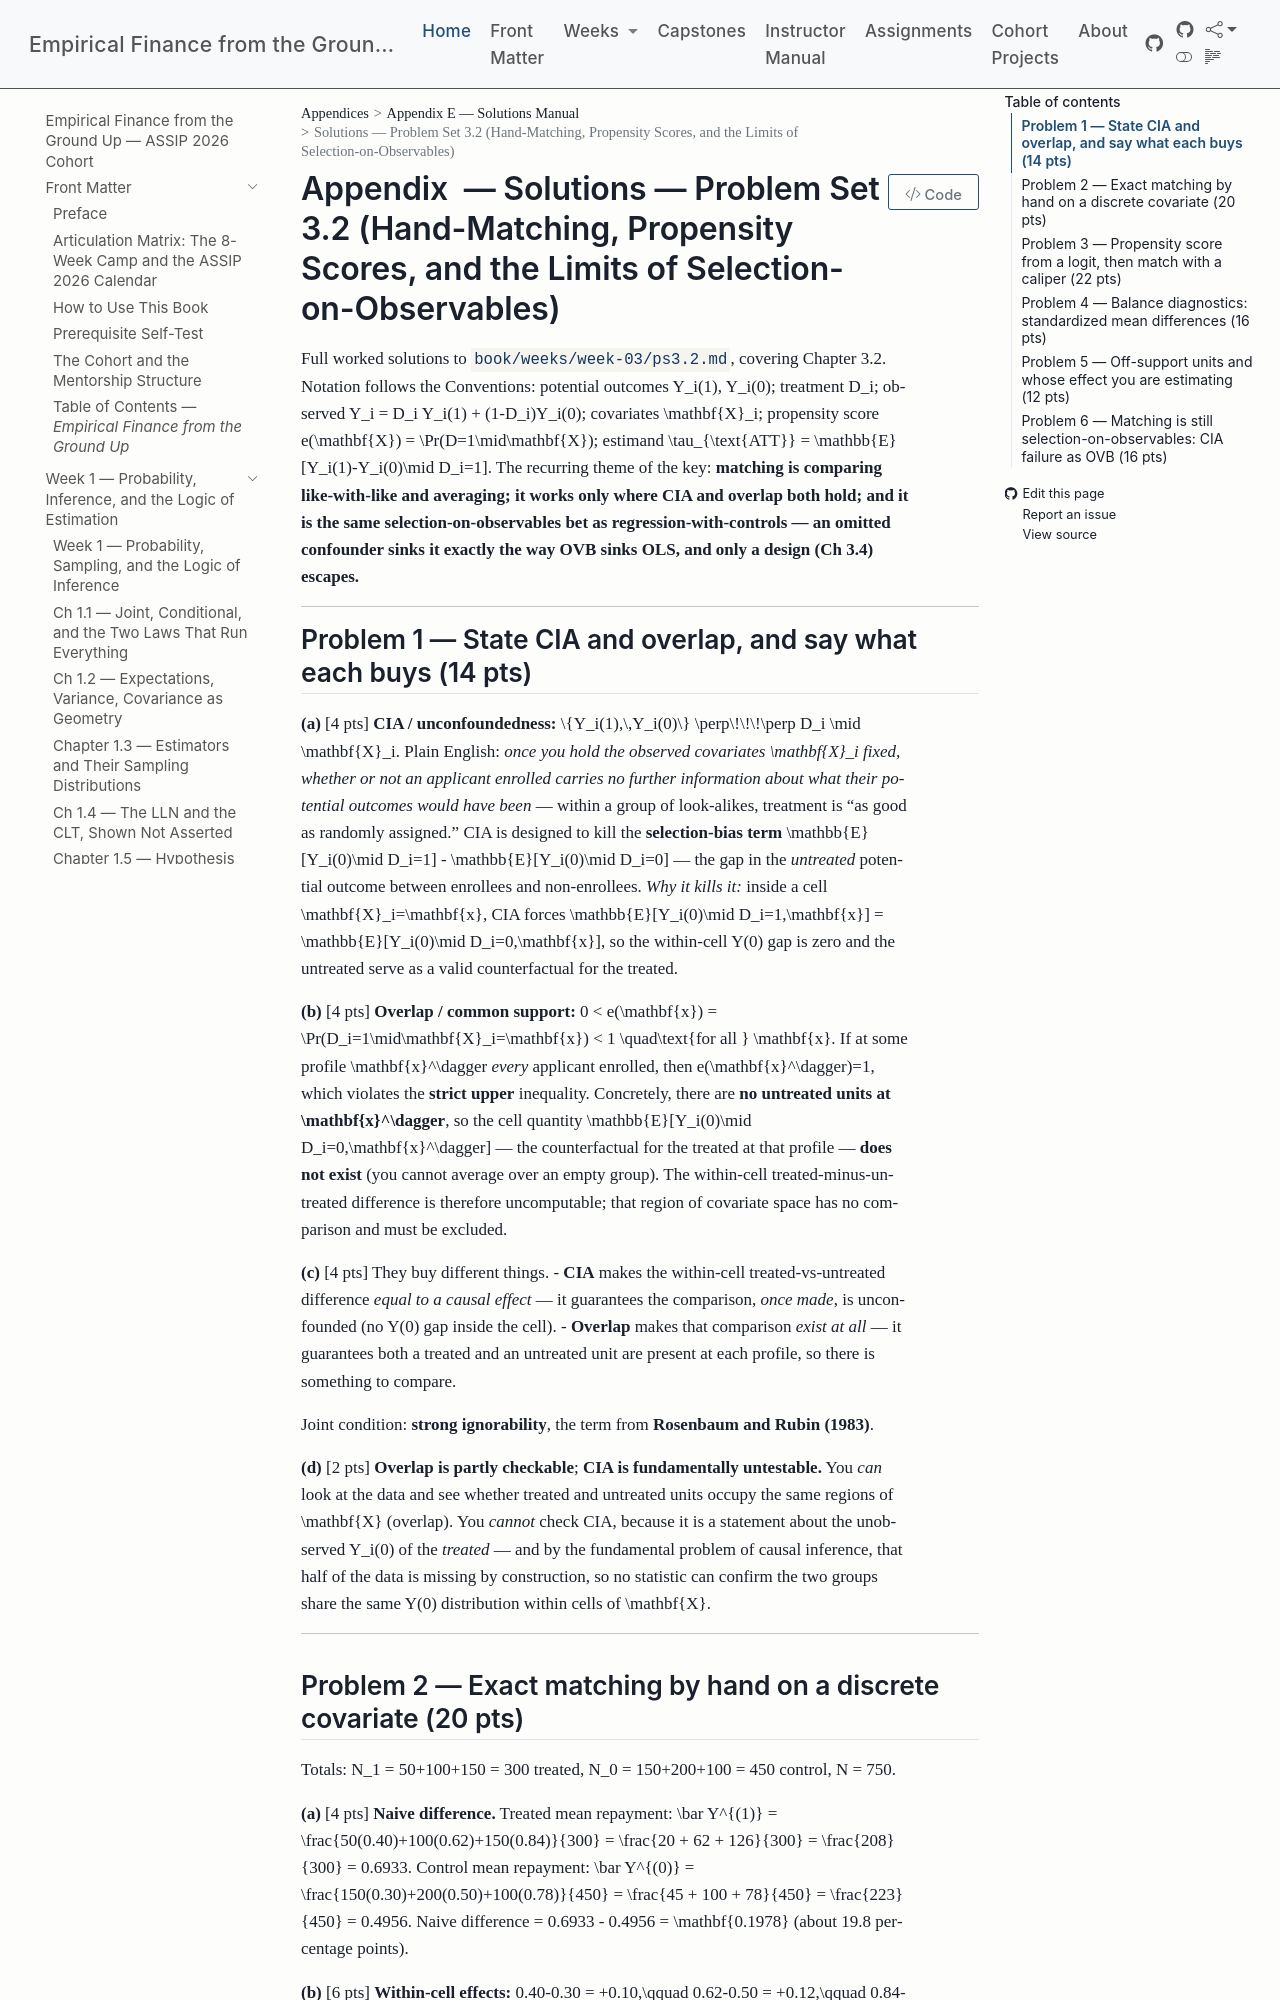

repository: edwardlg/assip-2026-empirical-finance · page: textbook/book/appendices/E-solutions-manual/E-w3-ps3.2-solutions.html · generator: mkdocs

# Solutions — Problem Set 3.2 (Hand-Matching, Propensity Scores, and the Limits of Selection-on-Observables)

Full worked solutions to `book/weeks/week-03/ps3.2.md`, covering Chapter 3.2. Notation follows the
Conventions: potential outcomes $Y_i(1), Y_i(0)$; treatment $D_i$; observed
$Y_i = D_i Y_i(1) + (1-D_i)Y_i(0)$; covariates $\mathbf{X}_i$; propensity score
$e(\mathbf{X}) = \Pr(D=1\mid\mathbf{X})$; estimand
$\tau_{\text{ATT}} = \mathbb{E}[Y_i(1)-Y_i(0)\mid D_i=1]$. The recurring theme of the key:
**matching is comparing like-with-like and averaging; it works only where CIA and overlap both hold;
and it is the same selection-on-observables bet as regression-with-controls — an omitted confounder
sinks it exactly the way OVB sinks OLS, and only a design (Ch 3.4) escapes.**

---

## Problem 1 — State CIA and overlap, and say what each buys (14 pts)

**(a)** [4 pts] **CIA / unconfoundedness:**
$$\{Y_i(1),\,Y_i(0)\} \perp\!\!\!\perp D_i \mid \mathbf{X}_i.$$
Plain English: *once you hold the observed covariates $\mathbf{X}_i$ fixed, whether or not an applicant
enrolled carries no further information about what their potential outcomes would have been* — within a
group of look-alikes, treatment is "as good as randomly assigned." CIA is designed to kill the
**selection-bias term** $\mathbb{E}[Y_i(0)\mid D_i=1] - \mathbb{E}[Y_i(0)\mid D_i=0]$ — the gap in the
*untreated* potential outcome between enrollees and non-enrollees. *Why it kills it:* inside a cell
$\mathbf{X}_i=\mathbf{x}$, CIA forces
$\mathbb{E}[Y_i(0)\mid D_i=1,\mathbf{x}] = \mathbb{E}[Y_i(0)\mid D_i=0,\mathbf{x}]$, so the within-cell
$Y(0)$ gap is zero and the untreated serve as a valid counterfactual for the treated.

**(b)** [4 pts] **Overlap / common support:**
$$0 < e(\mathbf{x}) = \Pr(D_i=1\mid\mathbf{X}_i=\mathbf{x}) < 1 \quad\text{for all } \mathbf{x}.$$
If at some profile $\mathbf{x}^\dagger$ *every* applicant enrolled, then $e(\mathbf{x}^\dagger)=1$, which
violates the **strict upper** inequality. Concretely, there are **no untreated units at $\mathbf{x}^\dagger$**,
so the cell quantity $\mathbb{E}[Y_i(0)\mid D_i=0,\mathbf{x}^\dagger]$ — the counterfactual for the
treated at that profile — **does not exist** (you cannot average over an empty group). The within-cell
treated-minus-untreated difference is therefore uncomputable; that region of covariate space has no
comparison and must be excluded.

**(c)** [4 pts] They buy different things.
- **CIA** makes the within-cell treated-vs-untreated difference *equal to a causal effect* — it
  guarantees the comparison, *once made*, is unconfounded (no $Y(0)$ gap inside the cell).
- **Overlap** makes that comparison *exist at all* — it guarantees both a treated and an untreated unit
  are present at each profile, so there is something to compare.

Joint condition: **strong ignorability**, the term from **Rosenbaum and Rubin (1983)**.

**(d)** [2 pts] **Overlap is partly checkable**; **CIA is fundamentally untestable.** You *can* look at
the data and see whether treated and untreated units occupy the same regions of $\mathbf{X}$ (overlap).
You *cannot* check CIA, because it is a statement about the unobserved $Y_i(0)$ of the *treated* — and by
the fundamental problem of causal inference, that half of the data is missing by construction, so no
statistic can confirm the two groups share the same $Y(0)$ distribution within cells of $\mathbf{X}$.

---
